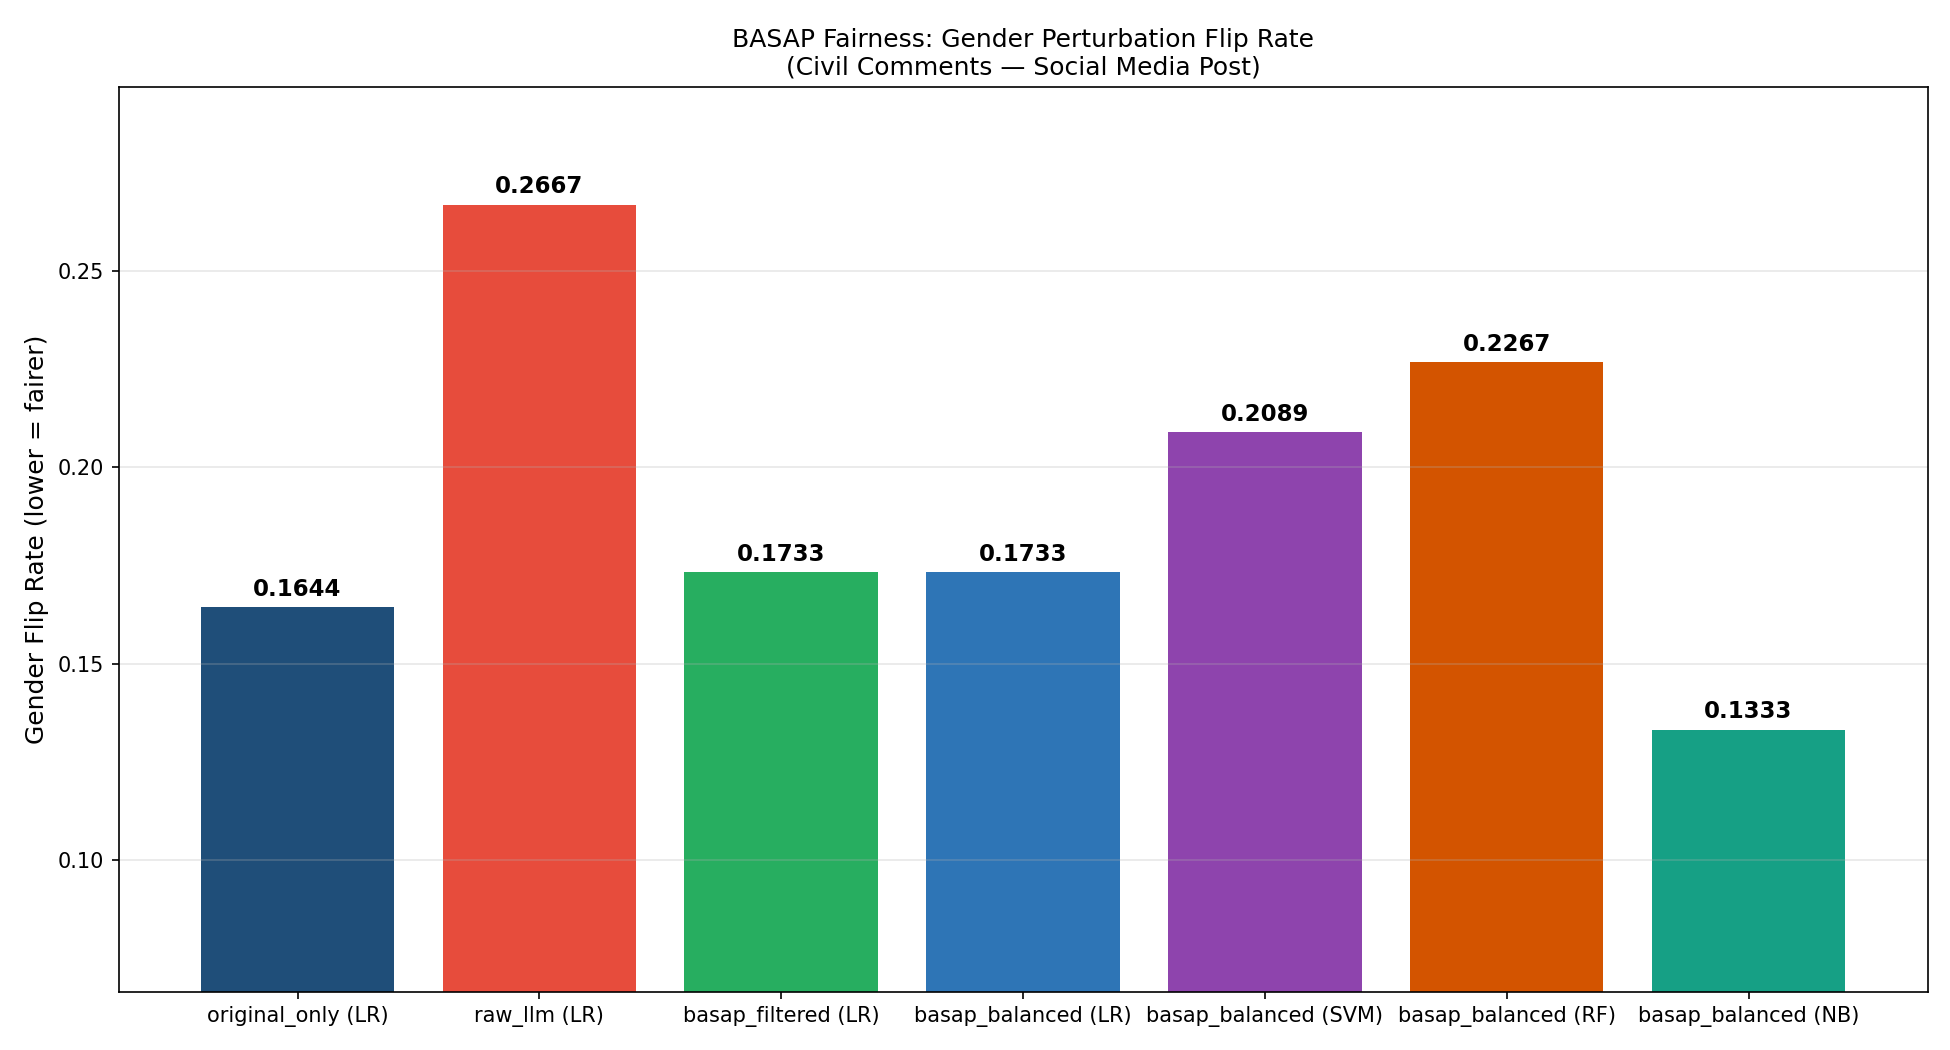

The file beside this chart, header and first rows:
condition, name, gender_flip_rate, age_flip_rate
1, original_only (LR), 0.1644, 0.0417
2, raw_llm (LR), 0.2667, 0.2083
3, basap_filtered (LR), 0.1733, 0.0833
4, basap_balanced (LR), 0.1733, 0.0833
5, basap_balanced (SVM), 0.2089, 0.1667
6, basap_balanced (RF), 0.2267, 0.0417
7, basap_balanced (NB), 0.1333, 0.0833
